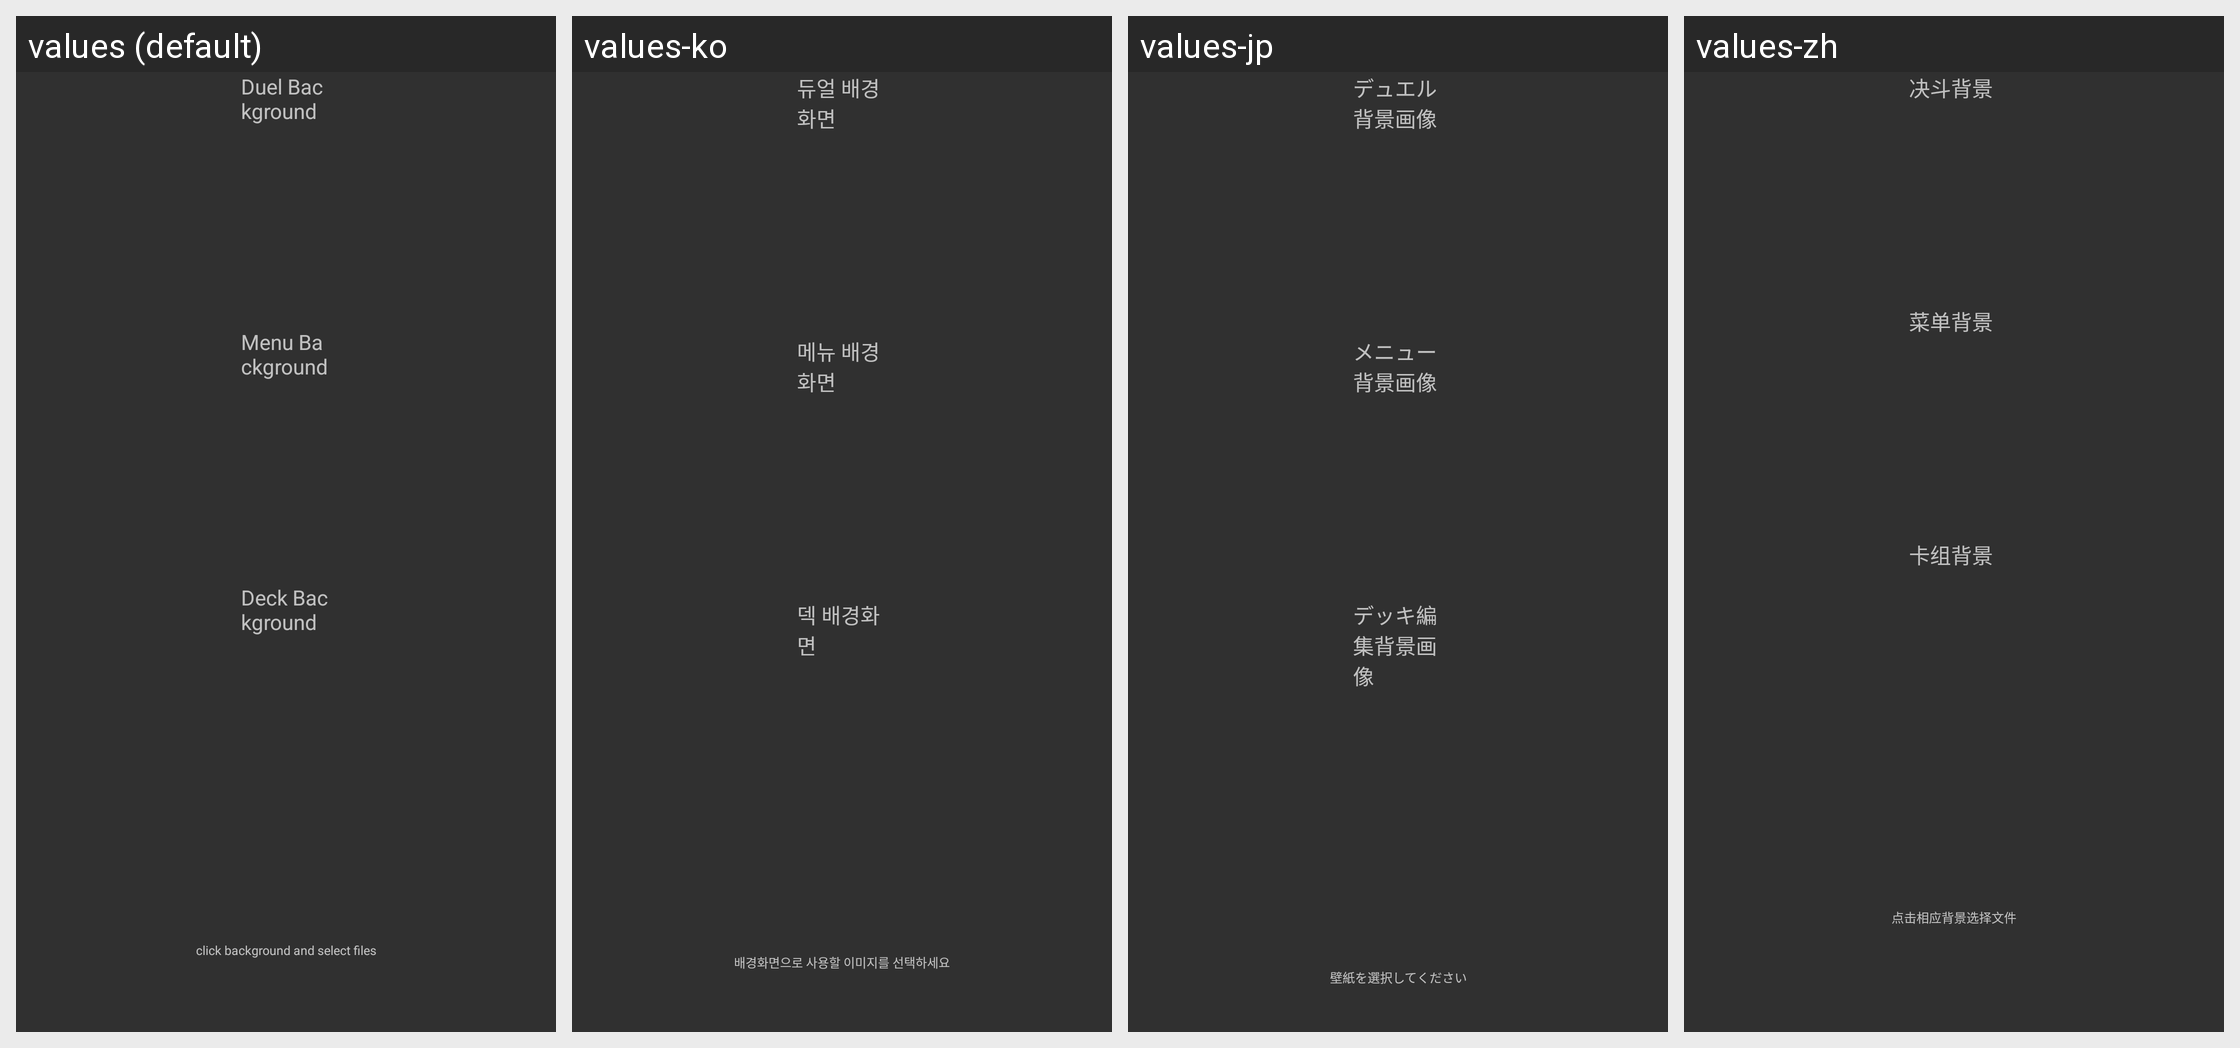

For this localized Android screen grid, give each drawn string resource with its value in every locale shown.
Android screen res/layout/dialog_bg_select.xml rendered under 4 locales, left to right: values (default), values-ko, values-jp, values-zh. Device: Nexus 5 (rendered at 1080×1920; each locale shown at half size, 540×960, under a caption strip naming it); theme AppTheme.
Strings drawn on this screen, with the default value and each locale's value (text and hints the layout hard-codes, and strings that could not be matched under every locale, appear in the picture but are not listed):

bg
  values: Duel Background
  values-ko: 듀얼 배경화면
  values-jp: デュエル背景画像
  values-zh: 决斗背景

bg_menu
  values: Menu Background
  values-ko: 메뉴 배경화면
  values-jp: メニュー背景画像
  values-zh: 菜单背景

bg_deck
  values: Deck Background
  values-ko: 덱 배경화면
  values-jp: デッキ編集背景画像
  values-zh: 卡组背景

bgSelect
  values: click background and select files
  values-ko: 배경화면으로 사용할 이미지를 선택하세요
  values-jp: 壁紙を選択してください
  values-zh: 点击相应背景选择文件
